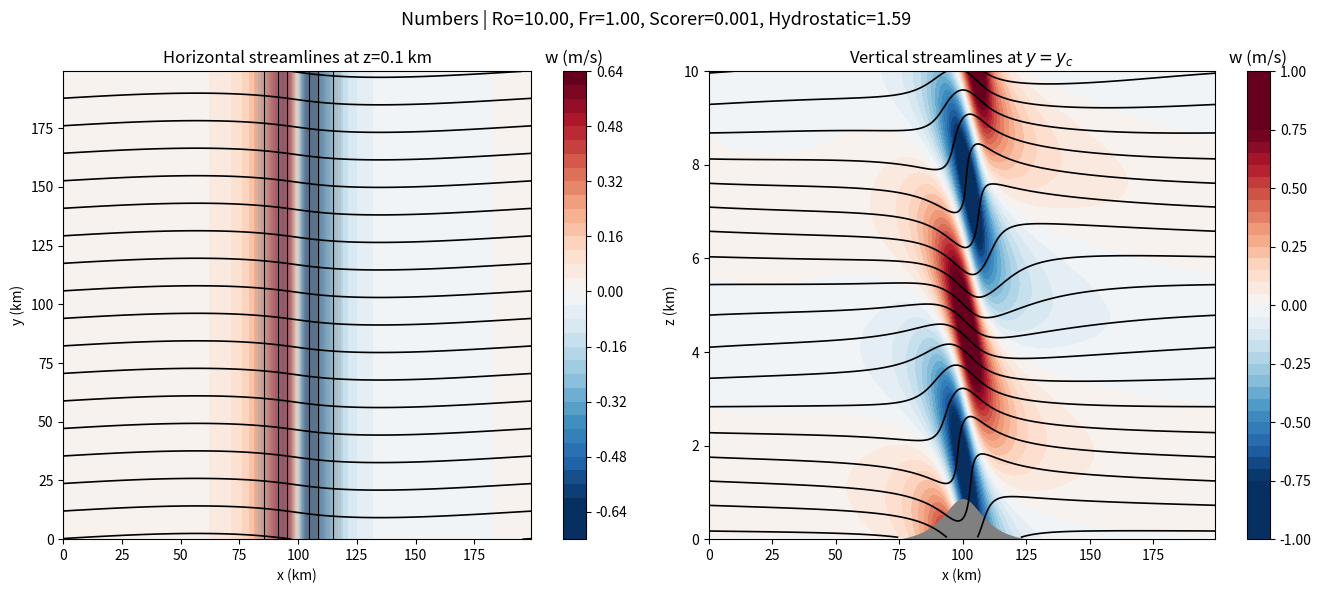
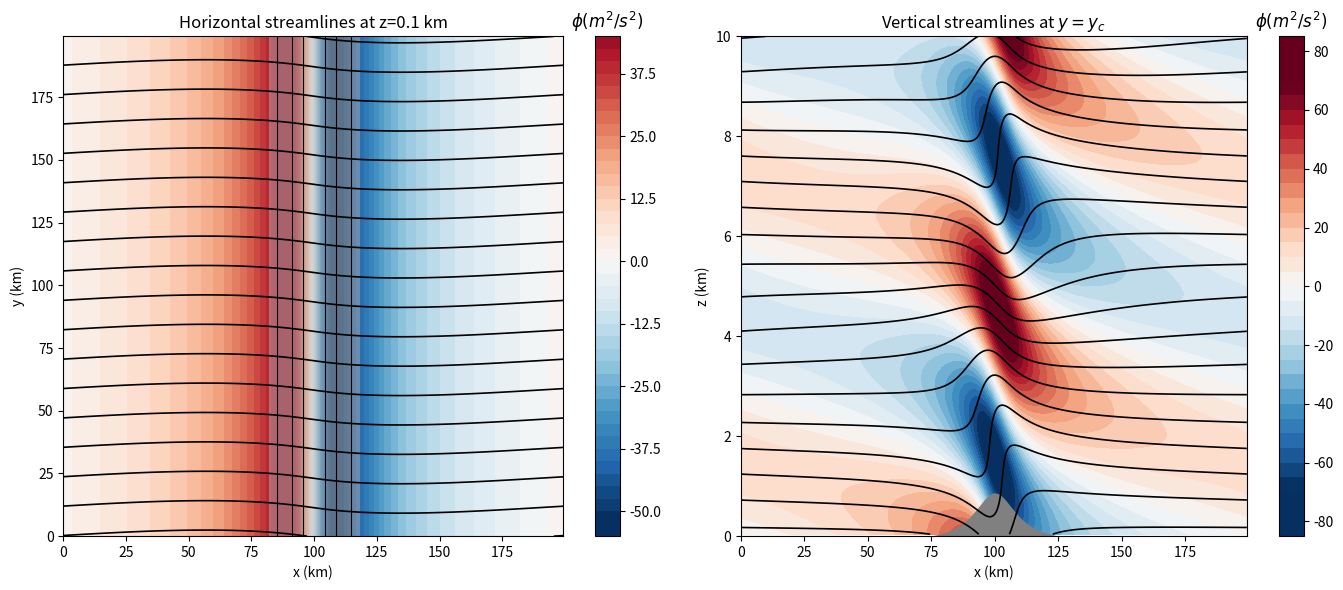

Python code for these plots, in order:
import numpy as np
import matplotlib.pyplot as plt
import matplotlib.gridspec as gridspec


# =============================================================================
# Terrain shapes
# =============================================================================

def agnesi(X, Y, xc, yc, ax, ay, h0):
    rr = ((X - xc) / ax) ** 2 
    return h0 / (1.0 + rr)

def gaussian(X, Y, xc, yc, ax, ay, h0):
    return h0 * np.exp(-(((X - xc) / ax) ** 2 + ((Y - yc) / ay) ** 2))


# =============================================================================
# Solver
# =============================================================================

def stationary_mountain_wave_3d_rotating_nonhydro(
    nx, ny, nz,
    lx, ly, lz,
    U, N, f,
    h0, ax, ay,
    terrain='agnesi',
):
    """
    3D stationary, rotating, non-hydrostatic linear mountain-wave solver.

    Mean flow : U in +x direction only (V = 0)
    Terrain   : Agnesi witch (default) or Gaussian, centred in domain

    Dispersion relation (non-hydrostatic, rotating, steady):
        m^2 = (k^2 + l^2) * (N^2 - U^2*k^2) / (U^2*k^2 - f^2)

    Radiation condition for propagating modes (m^2 > 0):
        sgn(m) = sgn(k)   [upward energy propagation, U > 0]

    Evanescent modes (m^2 < 0):
        m = +i*|m|   [decays upward]

    Polarisation relations (derived from linearised Boussinesq eqs):
        w0_hat  = i * k * U * h_hat                               [terrain BC]
        b0_hat  = i * N^2 / (U*k) * w0_hat                       [thermodynamic]
        phi0_hat= (N^2 - U^2*k^2) / (m * U * k) * w0_hat         [vert. momentum]
        u0_hat  = -(U*k^2 - i*f*l) / (U^2*k^2 - f^2) * phi0_hat [horiz. momentum]
        v0_hat  = -(U*k*l  + i*f*k) / (U^2*k^2 - f^2) * phi0_hat

    NOTE on Hermitian symmetry
        u0_hat and v0_hat are anti-Hermitian with the raw polarisation sign.
        The -i factor is absorbed here so Re[IFFT] gives the correct real field.

    Displacements (for streamline plots):
        eta0_hat = w0_hat / (i*U*k)   [vertical,  z + eta = isentropes]
        xi0_hat  = v0_hat / (i*U*k)   [lateral,   y + xi  = horiz. streamlines]
    """

    # ------------------------------------------------------------------
    # Grids
    # ------------------------------------------------------------------
    dx = lx / nx
    dy = ly / ny

    x = np.linspace(0, lx, nx, endpoint=False)
    y = np.linspace(0, ly, ny, endpoint=False)
    z = np.linspace(lz / nz, lz, nz)          # avoid z=0 singularity

    X, Y = np.meshgrid(x, y, indexing='ij')   # (nx, ny)

    # ------------------------------------------------------------------
    # Terrain
    # ------------------------------------------------------------------
    xc, yc = lx / 2, ly / 2

    if terrain == 'agnesi':
        h = agnesi(X, Y, xc, yc, ax, ay, h0)
    else:
        h = gaussian(X, Y, xc, yc, ax, ay, h0)

    h -= np.mean(h)                            # remove DC component
    hmax = np.amax(h)

    print(f"Nh/U = {N * hmax / U:.3f}  (linear theory valid when << 1)")

    # ------------------------------------------------------------------
    # Spectral wavenumbers
    # ------------------------------------------------------------------
    k = 2 * np.pi * np.fft.fftfreq(nx, d=dx)  # (nx,)
    l = 2 * np.pi * np.fft.fftfreq(ny, d=dy)  # (ny,)

    k_grid, l_grid = np.meshgrid(k, l, indexing='ij')   # (nx, ny)
    kh2 = k_grid**2 + l_grid**2

    h_hat = np.fft.fft2(h)                     # (nx, ny), not normalised

    # ------------------------------------------------------------------
    # Lower boundary condition   w_hat(z=0) = i*k*U*h_hat
    # ------------------------------------------------------------------
    w0_hat = 1j * k_grid * U * h_hat

    # ------------------------------------------------------------------
    # Vertical wavenumber m(k,l)
    #
    #   m^2 = kh2 * (N^2 - U^2*k^2) / (U^2*k^2 - f^2)
    #
    # Active modes: k != 0,  kh2 != 0,  U^2*k^2 != f^2
    # ------------------------------------------------------------------
    eps = 1e-12

    Uk2   = U**2 * k_grid**2
    denom = Uk2 - f**2

    active = (
        (np.abs(k_grid) > eps) &
        (kh2            > eps) &
        (np.abs(denom)  > eps)
    )

    m2 = np.zeros((nx, ny), dtype=float)
    m2[active] = kh2[active] * (N**2 - Uk2[active]) / denom[active]

    propagating = active & (m2 >  0)
    evanescent  = active & (m2 <= 0) & active

    m = np.zeros((nx, ny), dtype=complex)

    # Radiation condition: sgn(m) = sgn(k)  for upward energy flux
    m[propagating] = np.sign(k_grid[propagating]) * np.sqrt(m2[propagating])

    # Evanescent: decays upward
    m[evanescent]  = 1j * np.sqrt(-m2[evanescent])

    print(f"Propagating modes : {propagating.sum()}")
    print(f"Evanescent  modes : {evanescent.sum()}")

    # ------------------------------------------------------------------
    # Polarisation relations at z = 0
    # ------------------------------------------------------------------
    valid = active & (np.abs(m) > eps)

    b0_hat   = np.zeros((nx, ny), dtype=complex)
    phi0_hat = np.zeros((nx, ny), dtype=complex)
    u0_hat   = np.zeros((nx, ny), dtype=complex)
    v0_hat   = np.zeros((nx, ny), dtype=complex)

    # Buoyancy  b = -N^2/(U*k) * w0_hat   (no i factor — must be Hermitian)
    b0_hat[valid] = -(N**2 / (U * k_grid[valid])) * w0_hat[valid]

    # Pressure  phi = (N^2 - U^2*k^2) / (m * U * k) * w0_hat
    phi0_hat[valid] = (
        (N**2 - Uk2[valid]) / (m[valid] * U * k_grid[valid])
    ) * w0_hat[valid]

    # Horizontal winds
    # Raw form has a leading -i making them anti-Hermitian → Re[IFFT] = 0.
    # Absorb the -i into the stored coefficient so the array is Hermitian.
    #   u_raw = -(Uk^2 - i*f*l) / denom * phi   ← anti-Hermitian
    #   u_stored = -i * u_raw                    ← Hermitian  ✓
    valid_uv = valid & (np.abs(denom) > eps)

    u0_hat[valid_uv] = np.divide(
        -(U * k_grid[valid_uv]**2 - 1j * f * l_grid[valid_uv]) * phi0_hat[valid_uv],
        denom[valid_uv]
    )
    v0_hat[valid_uv] = np.divide(
        -(U * k_grid[valid_uv] * l_grid[valid_uv] + 1j * f * k_grid[valid_uv]) * phi0_hat[valid_uv],
        denom[valid_uv]
    )

    # ------------------------------------------------------------------
    # Displacement spectra   (for streamline plots)
    #   eta_hat = w0_hat / (i*U*k)   [vertical displacement]
    #   xi_hat  = v0_hat / (i*U*k)   [lateral  displacement]
    # ------------------------------------------------------------------
    eta0_hat = np.zeros((nx, ny), dtype=complex)
    xi0_hat  = np.zeros((nx, ny), dtype=complex)

    eta0_hat[valid] = w0_hat[valid] / (1j * U * k_grid[valid])
    xi0_hat[valid]  = v0_hat[valid] / (1j * U * k_grid[valid])

    # ------------------------------------------------------------------
    # Vertical structure: multiply by e^{i*m*z} at each level
    # ------------------------------------------------------------------
    w   = np.zeros((nx, ny, nz))
    u   = np.zeros((nx, ny, nz))
    v   = np.zeros((nx, ny, nz))
    phi = np.zeros((nx, ny, nz))
    b   = np.zeros((nx, ny, nz))
    eta = np.zeros((nx, ny, nz))
    xi  = np.zeros((nx, ny, nz))

    for iz in range(nz):
        vf = np.exp(1j * m * z[iz])            # vertical phase factor (nx, ny)
        w  [:, :, iz] = np.fft.ifft2(w0_hat   * vf).real
        u  [:, :, iz] = np.fft.ifft2(u0_hat   * vf).real
        v  [:, :, iz] = np.fft.ifft2(v0_hat   * vf).real
        phi[:, :, iz] = np.fft.ifft2(phi0_hat * vf).real
        b  [:, :, iz] = np.fft.ifft2(b0_hat   * vf).real
        eta[:, :, iz] = np.fft.ifft2(eta0_hat * vf).real
        xi [:, :, iz] = np.fft.ifft2(xi0_hat  * vf).real

    print(f"max |w'|   = {np.max(np.abs(w)):.4f} m/s")
    print(f"max |eta'| = {np.max(np.abs(eta)):.1f} m")
    print(f"max |xi'|  = {np.max(np.abs(xi)):.1f} m")

    return {
        # grids
        "x": x, "y": y, "z": z,
        "X": X, "Y": Y,
        # terrain
        "h": h, "xc": xc, "yc": yc,
        # fields
        "w": w, "u": u, "v": v, "phi": phi, "b": b,
        # displacements
        "eta": eta, "xi": xi,
        # spectral
        "m": m, "m2": m2,
        "k": k, "l": l,
        # params
        "params": dict(
            nx=nx, ny=ny, nz=nz,
            lx=lx, ly=ly, lz=lz,
            U=U, N=N, f=f,
            h0=h0, ax=ax, ay=ay,
        ),
    }


def compute_nondimensional_numbers(result):

    p = result["params"]

    U  = p["U"]
    N  = p["N"]
    f  = p["f"]
    h0 = p["h0"]
    ax = p["ax"]

    # characteristic horizontal scale
    L = ax

    # characteristic wavenumber
    k = 2 * np.pi / L

    # Rossby
    Ro = U / (f * L) if f != 0 else np.inf

    # Froude
    Fr = U / (N * h0)
    
    # Scorer
    ls = N / U

    # Hydrostatic parameter
    H = N / (k * U)

    return Ro, Fr, ls, H

def plot_w_streamlines(result, iz_low=2, n_lines=18):

    import matplotlib.pyplot as plt
    import numpy as np

    x, y, z = result['x'], result['y'], result['z']
    w       = result['w']
    eta     = result['eta']
    xi      = result['xi']
    h       = result['h']

    iy   = len(y) // 2
    hmax = np.max(h)

    # --------------------------------------------------
    # Create subplots (horizontal LEFT, vertical RIGHT)
    # --------------------------------------------------
    fig, axes = plt.subplots(1, 2, figsize=(14, 6))


    Ro, Fr, ls, H = compute_nondimensional_numbers(result)

    fig.suptitle(
        f"Numbers | Ro={Ro:.2f}, Fr={Fr:.2f}, "
        f"Scorer={ls:.3f}, Hydrostatic={H:.2f}",
        fontsize=13
    )
    # ==================================================
    # LEFT: Horizontal streamlines (x-y)
    # ==================================================
    ax = axes[0]

    zz_low = z[iz_low]
    w_xy   = w[:, :, iz_low]

    vmax = np.nanpercentile(np.abs(w_xy), 98) or 1

    cf = ax.contourf(
        x/1e3, y/1e3, w_xy.T,
        levels=40,
        cmap='RdBu_r',
        vmin=-vmax, vmax=vmax
    )

    # streamlines
    Y_stream = y[np.newaxis, :] + xi[:, :, iz_low]
    levels_y = np.linspace(y[0], y[-1], n_lines)

    ax.contour(
        x/1e3, y/1e3, Y_stream.T,
        levels=levels_y,
        colors='k',
        linewidths=1.2
    )

    # mountain footprint
    ax.contourf(
        x/1e3, y/1e3, h.T,
        levels=[hmax*0.1, hmax],
        colors=['0.7'],
        alpha=0.5
    )

    ax.contour(
        x/1e3, y/1e3, h.T,
        levels=[hmax*0.2, hmax*0.5, hmax*0.8],
        colors='k',
        linewidths=0.8
    )

    # limits
    ax.set_xlim(x[0]/1e3, x[-1]/1e3)
    ax.set_ylim(y[0]/1e3, y[-1]/1e3)

    ax.set_title(f"Horizontal streamlines at z={zz_low/1e3:.1f} km")
    ax.set_xlabel("x (km)")
    ax.set_ylabel("y (km)")
    ax.set_aspect('equal')

    # centered colorbar
    cbar = fig.colorbar(cf, ax=ax, shrink=1.0)
    cbar.ax.set_title("w (m/s)")

    # ==================================================
    # RIGHT: Vertical streamlines (x-z)
    # ==================================================
    ax = axes[1]

    w_xz = w[:, iy, :]

    vmax = np.nanpercentile(np.abs(w_xz), 98) or 1

    cf = ax.contourf(
        x/1e3, z/1e3, w_xz.T,
        levels=40,
        cmap='RdBu_r',
        vmin=-vmax, vmax=vmax
    )

    # streamlines
    Z_stream = z[np.newaxis, :] + eta[:, iy, :]
    levels_z = np.linspace(z[0], z[-1], n_lines)

    ax.contour(
        x/1e3, z/1e3, Z_stream.T,
        levels=levels_z,
        colors='k',
        linewidths=1.2
    )

    # mountain
    h_slice = h[:, iy]
    ax.fill_between(x/1e3, 0, h_slice/1e3, color='0.5')

    ax.set_xlim(x[0]/1e3, x[-1]/1e3)
    ax.set_ylim(0, z[-1]/1e3)

    ax.set_title(r"Vertical streamlines at $y=y_c$")
    ax.set_xlabel("x (km)")
    ax.set_ylabel("z (km)")

    # optional vertical exaggeration
    #ax.set_aspect(1.5)
    ax.set_aspect('auto')

    # centered colorbar
    cbar = fig.colorbar(cf, ax=ax, shrink=1.0)
    cbar.ax.set_title("w (m/s)")

    # --------------------------------------------------
    plt.tight_layout()
    plt.show()


def plot_phi_streamlines(result, iz_low=2, n_lines=18):

    import matplotlib.pyplot as plt
    import numpy as np

    x, y, z = result['x'], result['y'], result['z']
    phi     = result['phi']
    eta     = result['eta']
    xi      = result['xi']
    h       = result['h']

    iy   = len(y) // 2
    hmax = np.max(h)

    fig, axes = plt.subplots(1, 2, figsize=(14, 6))

    # ==================================================
    # LEFT: Horizontal slice (φ + horizontal streamlines)
    # ==================================================
    ax = axes[0]

    zz_low = z[iz_low]
    phi_xy = phi[:, :, iz_low]

    vmax = np.nanpercentile(np.abs(phi_xy), 98) or 1

    cf = ax.contourf(
        x/1e3, y/1e3, phi_xy.T,
        levels=40,
        cmap='RdBu_r',
        vmin=-vmax, vmax=vmax
    )

    # streamlines (y + ξ)
    Y_stream = y[np.newaxis, :] + xi[:, :, iz_low]
    levels_y = np.linspace(y[0], y[-1], n_lines)

    ax.contour(
        x/1e3, y/1e3, Y_stream.T,
        levels=levels_y,
        colors='k',
        linewidths=1.2
    )

    # mountain footprint
    ax.contourf(
        x/1e3, y/1e3, h.T,
        levels=[hmax*0.1, hmax],
        colors=['0.7'],
        alpha=0.5
    )

    ax.contour(
        x/1e3, y/1e3, h.T,
        levels=[hmax*0.2, hmax*0.5, hmax*0.8],
        colors='k',
        linewidths=0.8
    )

    ax.set_xlim(x[0]/1e3, x[-1]/1e3)
    ax.set_ylim(y[0]/1e3, y[-1]/1e3)

    ax.set_title(f"Horizontal streamlines at z={zz_low/1e3:.1f} km")
    ax.set_xlabel("x (km)")
    ax.set_ylabel("y (km)")
    ax.set_aspect('equal')

    cbar = fig.colorbar(cf, ax=ax, shrink=1.0)
    cbar.ax.set_title(r"$\phi (m^2/s^2)$")

    # ==================================================
    # RIGHT: Vertical slice (φ + vertical streamlines)
    # ==================================================
    ax = axes[1]

    phi_xz = phi[:, iy, :]

    vmax = np.nanpercentile(np.abs(phi_xz), 98) or 1

    cf = ax.contourf(
        x/1e3, z/1e3, phi_xz.T,
        levels=40,
        cmap='RdBu_r',
        vmin=-vmax, vmax=vmax
    )

    # streamlines (z + η)
    Z_stream = z[np.newaxis, :] + eta[:, iy, :]
    levels_z = np.linspace(z[0], z[-1], n_lines)

    ax.contour(
        x/1e3, z/1e3, Z_stream.T,
        levels=levels_z,
        colors='k',
        linewidths=1.2
    )

    # mountain
    h_slice = h[:, iy]
    ax.fill_between(x/1e3, 0, h_slice/1e3, color='0.5')

    ax.set_xlim(x[0]/1e3, x[-1]/1e3)
    ax.set_ylim(0, z[-1]/1e3)

    ax.set_title("Vertical streamlines at $y=y_c$")
    ax.set_xlabel("x (km)")
    ax.set_ylabel("z (km)")
    ax.set_aspect('auto')  # important to avoid squishing

    cbar = fig.colorbar(cf, ax=ax, shrink=1.0)
    cbar.ax.set_title(r"$\phi (m^2/s^2)$")

    plt.tight_layout()
    plt.show()

# =============================================================================
# Main
# =============================================================================

if __name__ == "__main__":
    result = stationary_mountain_wave_3d_rotating_nonhydro(
        nx=256,
        ny=256,
        nz=256,
        lx=200_000.,
        ly=200_000.,
        lz=10_000.,
        U=10.0,
        N=0.01,
        f=1e-4,
        h0=1000.,
        ax=10_000.,
        ay=10_000.,
        terrain='agnesi',
    )

    plot_w_streamlines(result, iz_low=2, n_lines=18)
    plot_phi_streamlines(result, iz_low=2, n_lines=18)
